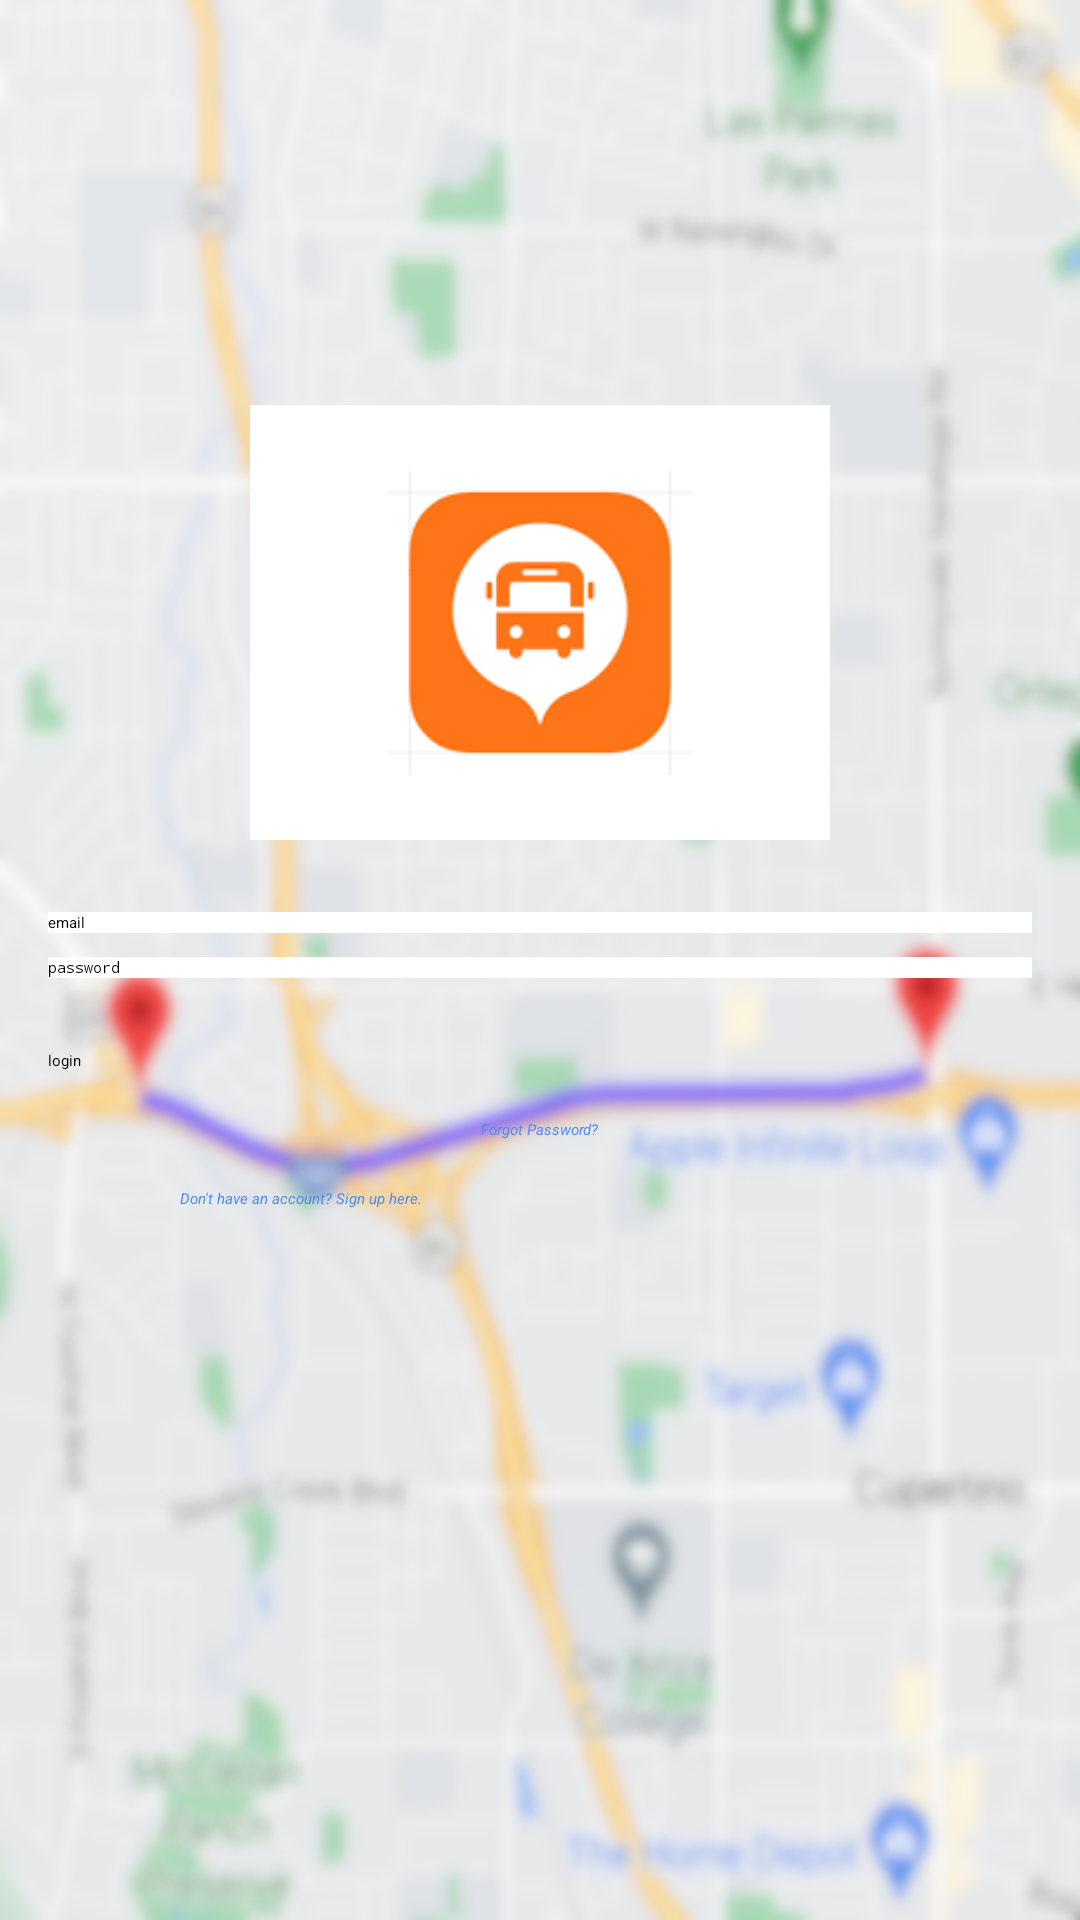

Here is an Android app screen rendered from its layout file. Give the layout XML and the strings, colors and styles it references.
<!-- AndroidManifest.xml: application theme Theme.Ticket -->
<!-- res/layout/activity_login.xml -->
<?xml version="1.0" encoding="utf-8"?>
<LinearLayout xmlns:android="http://schemas.android.com/apk/res/android"
    xmlns:tools="http://schemas.android.com/tools"
    android:layout_width="match_parent"
    android:layout_height="match_parent"
    android:background="@drawable/logbg"
    android:paddingTop="120dp"
    android:orientation="vertical"
    android:paddingLeft="16dp"
    android:paddingRight="16dp"
    >

    <TextView
        android:id="@+id/Appname"
        android:layout_width="wrap_content"
        android:layout_height="wrap_content"
        android:layout_marginTop="24dp"
        android:textSize="25dp"
        android:layout_gravity="center"
        android:hint="email"
        android:text="DVS Porters"
        tools:ignore="HardcodedText"
        android:visibility="gone"
        android:fontFamily="sans-serif-condensed-light"/>

    <ImageView
        android:id="@+id/imageView2"
        android:layout_width="318dp"
        android:layout_height="145dp"
        android:layout_gravity="center"
        android:layout_marginTop="15sp"
        android:contentDescription="login_icon"
        android:src="@drawable/bus_logo"
        tools:ignore="HardcodedText" />

    <EditText
        android:id="@+id/editTextEmail"
        android:layout_width="match_parent"
        android:layout_height="wrap_content"
        android:layout_marginTop="24dp"
        android:hint="email"
        android:inputType="textEmailAddress"
        tools:ignore="HardcodedText"
        android:background="@color/white"
        />

    <EditText
        android:id="@+id/editTextPassword"
        android:layout_width="match_parent"
        android:layout_height="wrap_content"
        android:layout_marginTop="8dp"
        android:hint="password"
        android:inputType="textPassword"
        tools:ignore="HardcodedText"
        android:background="@color/white"/>

    <Button
        android:id="@+id/buttonLogin"
        android:layout_width="match_parent"
        android:layout_height="wrap_content"
        android:layout_marginTop="24dp"
        android:text="login"
        tools:ignore="HardcodedText"
        android:backgroundTint="@color/orange"/>

    
    <TextView
        android:id="@+id/textViewForgotPassword"
        android:layout_width="wrap_content"
        android:layout_height="wrap_content"
        android:layout_gravity="center"
        android:layout_marginTop="16dp"
        android:text="Forgot Password?"
        android:textColor="@color/blue"
        android:textStyle="italic"
        tools:ignore="HardcodedText"
        android:backgroundTint="@color/white"/>

    <TextView
        android:id="@+id/textViewSignup"
        android:layout_width="240dp"
        android:layout_height="60dp"
        android:layout_gravity="center"
        android:layout_marginTop="16dp"
        android:text="Don't have an account? Sign up here."
        android:textColor="@color/blue"
        android:textStyle="italic"
        tools:ignore="HardcodedText" />

</LinearLayout>
<!-- resources referenced by this layout -->
<resources>
  <color name="blue">#518ded</color>
  <color name="orange">#FE7418</color>
  <color name="white">#FFFFFFFF</color>
  <!-- drawable bus_logo: png bitmap (drawable, 2158 bytes) -->
  <!-- drawable logbg: png bitmap (drawable, 271481 bytes) -->
  <style name="Theme.Ticket" parent="Base.Theme.Ticket">
          
          <item name="android:navigationBarColor">@android:color/transparent</item>
          <item name="android:statusBarColor">@android:color/transparent</item>
          <item name="android:windowLightStatusBar">?attr/isLightTheme</item>
      </style>
</resources>
